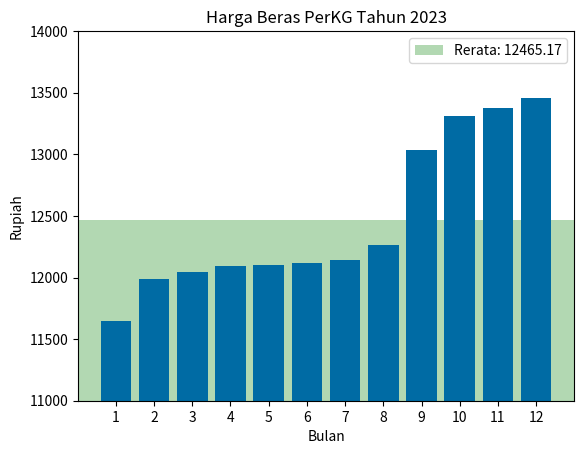

Write Python code to recreate this figure.
# barplot adalah diagram batang
# scatter plot adalah diagram titik
import matplotlib.pyplot as plt
plt.style.use('tableau-colorblind10')

# Data harga beras per kg di tahun 2023 dalam bentuk list (sumber BPS)
bulan = [1, 2, 3, 4, 5, 6, 7, 8, 9, 10, 11, 12]
harga_beras = [11647, 11990, 12041, 12092, 12102, 12115, 12141, 12265, 13036, 13315, 13380, 13458]

rerata = sum(harga_beras) / len(harga_beras)
# cara menambahkan garis horizontal dan vertikal
# plt.axhline(y=rerata, color='r', linestyle='--', label=f'Rerata: {rerata:.2f}')
# plt.axvline(x=6.5, color='g', linestyle='--', label='Tengah Tahun')

plt.axhspan(0, rerata, facecolor='green', alpha=0.3, label=f'Rerata: {rerata:.2f}')

plt.bar(bulan, harga_beras)
# buat batasan y axis
plt.ylim(11000, 14000)
# batasi x axis
# plt.xlim(1, 12)

# atur x ticks
plt.xticks(bulan)
# atur y ticks
plt.yticks([11000, 11500, 12000, 12500, 13000, 13500, 14000])

plt.title("Harga Beras PerKG Tahun 2023")
plt.xlabel("Bulan")
plt.ylabel("Rupiah")
plt.legend()
plt.show()
